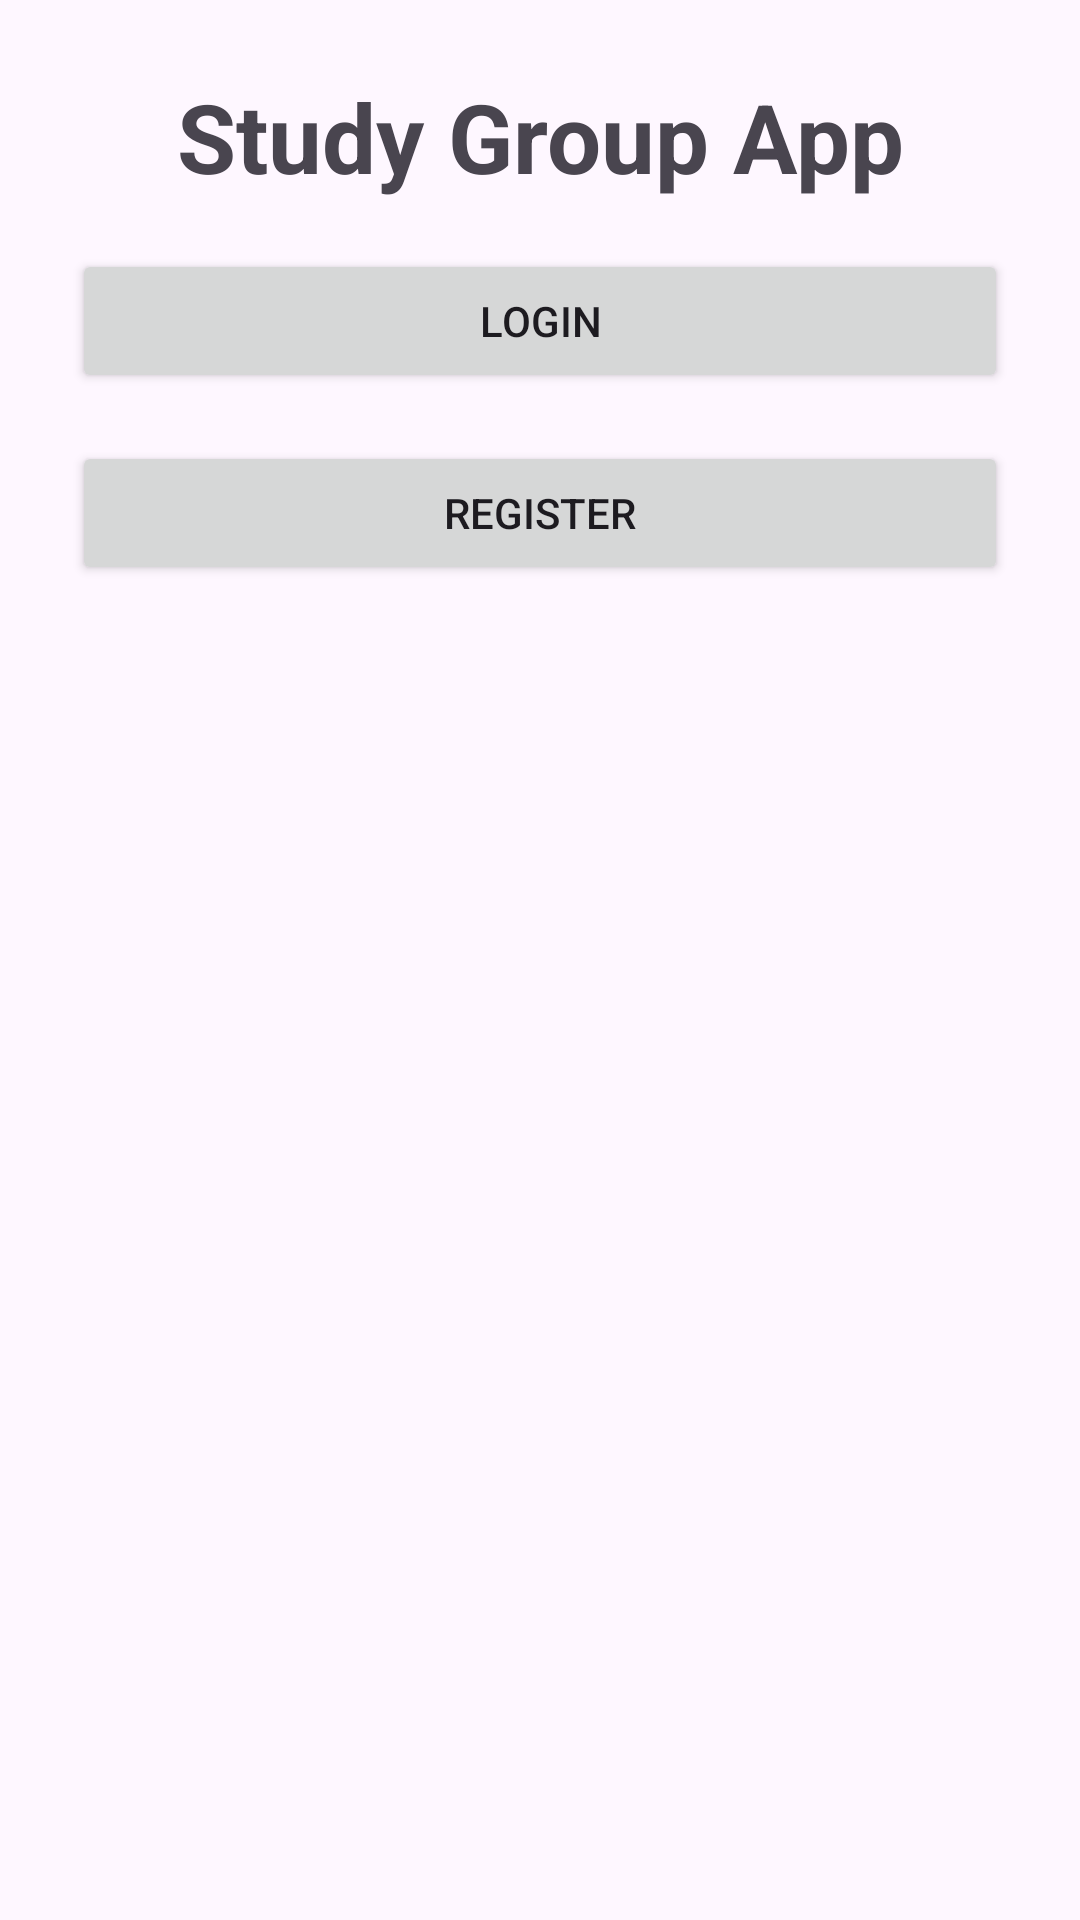

Android layout source for this screen:
<!-- AndroidManifest.xml: application theme Theme.ClassConnect -->
<!-- res/layout/activity_welcome.xml -->
<?xml version="1.0" encoding="utf-8"?>
<androidx.constraintlayout.widget.ConstraintLayout xmlns:android="http://schemas.android.com/apk/res/android"
    xmlns:app="http://schemas.android.com/apk/res-auto"
    xmlns:tools="http://schemas.android.com/tools"
    android:id="@+id/main"
    android:layout_width="match_parent"
    android:layout_height="match_parent"
    tools:context=".WelcomeActivity"
    android:padding="24dp">

    <TextView
        android:id="@+id/appTitle"
        android:layout_width="0dp"
        android:layout_height="wrap_content"
        android:text="Study Group App"
        android:textSize="32sp"
        android:textStyle="bold"
        android:gravity="center"
        app:layout_constraintTop_toTopOf="parent"
        app:layout_constraintStart_toStartOf="parent"
        app:layout_constraintEnd_toEndOf="parent"
        app:layout_constraintBottom_toTopOf="@id/loginWelcomeButton"
        app:layout_constraintVertical_bias="0.3"/>

    <Button
        android:id="@+id/loginWelcomeButton"
        android:layout_width="0dp"
        android:layout_height="wrap_content"
        android:text="Login"
        app:layout_constraintTop_toBottomOf="@id/appTitle"
        app:layout_constraintStart_toStartOf="parent"
        app:layout_constraintEnd_toEndOf="parent"
        android:layout_marginTop="16dp"/>

    <Button
        android:id="@+id/registerWelcomeButton"
        android:layout_width="0dp"
        android:layout_height="wrap_content"
        android:text="Register"
        app:layout_constraintTop_toBottomOf="@id/loginWelcomeButton"
        app:layout_constraintStart_toStartOf="parent"
        app:layout_constraintEnd_toEndOf="parent"
        android:layout_marginTop="16dp"/>

</androidx.constraintlayout.widget.ConstraintLayout>
<!-- resources referenced by this layout -->
<resources>
  <style name="Theme.ClassConnect" parent="Base.Theme.ClassConnect" />
  <style name="Base.Theme.ClassConnect" parent="Theme.Material3.DayNight.NoActionBar">
          
          
      </style>
</resources>
